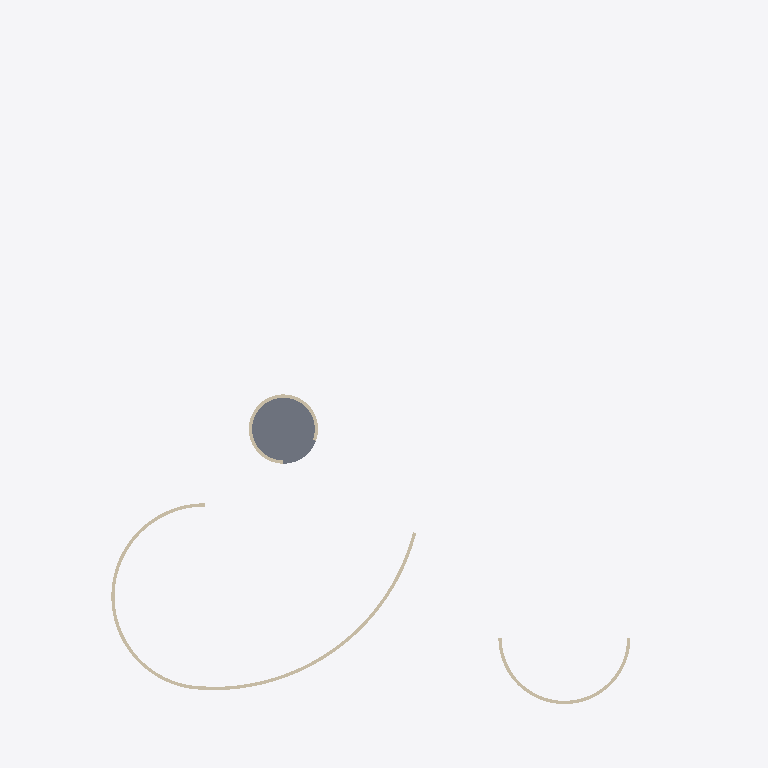
Plan cut of the same IFC building model at storey 'Solarium Top' (level 9.45 m, cut at 10.85 m), seen from above with north up, elements coloured by IFC class: 4 walls (beige), 1 slab (grey). Cut surfaces are drawn darker.
Extent 19.2 m × 21.6 m × 9.6 m (x, y, z). Storeys (5): Ground at 0.00 m; Ground Floor at 0.15 m; First Floor at 3.45 m; Roof Terrace at 6.75 m; Solarium Top at 9.45 m. Elements (134): 40 IfcWall, 34 IfcColumn, 19 IfcDoor, 10 IfcRailing, 10 IfcSlab, 9 IfcWindow, 6 IfcCurtainWall, 4 IfcRampFlight, 2 IfcStair.

HEADER;
FILE_DESCRIPTION(('ViewDefinition [DesignTransferView_V1.0]','RevitIdentifiers [ContentGUID: 34179316-5153-4cb1-a206-1bef5dce02d2, VersionGUID: 9490a58a-fdaf-4c25-a3f7-8d0d6d7af24c, NumberOfSaves: 5]','CoordinateReference [CoordinateBase: Shared Coordinates]'),'2;1');
FILE_NAME('VillaSavoye_MCP_Revit.ifc','2026-10-27T14:54:41+01:00',(''),(''),'ODA SDAI 25.12','Autodesk - Revit 26.5.0.55 (ENG) - 26.5.0.55','');
FILE_SCHEMA(('IFC4'));
ENDSEC;
DATA;
#18=IFCPROJECT('0q5vCMKLDCiQ866__YCVqY',#6,'VS-1931',$,$,'Villa Savoye','BIM reconstruction',(#13),#35016);
#44=IFCSITE('0q5vCMKLDCiQ866__YCVqW',#6,'Default',$,$,#43,$,$,.ELEMENT.,(51,30,23,112487),(0,-7,-37,-956022),0.0,$,$);
#22=IFCBUILDING('0q5vCMKLDCiQ866__YCVqZ',#6,'',$,$,#21,$,'',.ELEMENT.,$,$,#19);
#25=IFCBUILDINGSTOREY('3Zu5Bv0LOHrPC10026FoQQ',#6,'Ground',$,$,#24,$,'Ground',.ELEMENT.,0.0);
#29=IFCBUILDINGSTOREY('15Z0v90RiHrPC20026FoKR',#6,'Ground Floor',$,$,#28,$,'Ground Floor',.ELEMENT.,150.0);
#33=IFCBUILDINGSTOREY('3uvJTzTy95vvWwoLbygPlY',#6,'First Floor',$,$,#32,$,'First Floor',.ELEMENT.,3450.0);
#37=IFCBUILDINGSTOREY('3uvJTzTy95vvWwoLbygOGP',#6,'Roof Terrace',$,$,#36,$,'Roof Terrace',.ELEMENT.,6750.0);
#41=IFCBUILDINGSTOREY('3uvJTzTy95vvWwoLbygOGC',#6,'Solarium Top',$,$,#40,$,'Solarium Top',.ELEMENT.,9450.0);
#2028=IFCSLAB('3uvJTzTy95vvWwoLbygOJ3',#6,'Foundation Slab:SAV_Slab_200:315613',$,$,#2006,#2027,'315613',.BASESLAB.);
#24176=IFCWALL('3uvJTzTy95vvWwoLbygO86',#6,'Basic Wall:SAV_Screen_100:316952',$,$,#24145,#24151,'316952',.NOTDEFINED.);
#24269=IFCWALL('3uvJTzTy95vvWwoLbygO84',#6,'Basic Wall:SAV_Screen_100:316954',$,$,#24238,#24244,'316954',.NOTDEFINED.);
#24319=IFCWALL('3uvJTzTy95vvWwoLbygO85',#6,'Basic Wall:SAV_Screen_100:316955',$,$,#24288,#24294,'316955',.NOTDEFINED.);
#24523=IFCWALL('3uvJTzTy95vvWwoLbygO81',#6,'Basic Wall:SAV_Screen_100:316959',$,$,#24492,#24498,'316959',.NOTDEFINED.);
ENDSEC;
